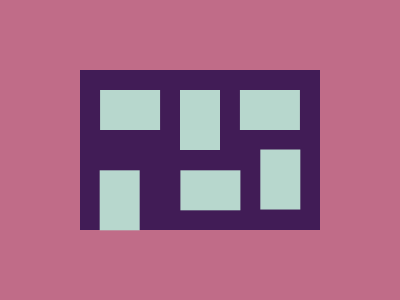

Here is a drawing made with CSS. Write the source that renders it.

<!DOCTYPE html>
<html>

<head>
    <meta charset='utf-8'>
    <meta http-equiv='X-UA-Compatible' content='IE=edge'>
    <title>CSS Battle Daily Target Solution - December 16, 2025</title>
    <meta name='viewport' content='width=device-width, initial-scale=1'>
    <style>
        * {
            margin: 0;
            padding: 0;
        }

        body {
            min-height: 100vh;
            background: radial-gradient(#B7D7CD, #C06C88, #411C56);
            display: grid;
            place-items: center;
        }

        .wrapper {
            height: 300px;
            width: 400px;
            background: #411C56;
            overflow: hidden;
            position: relative;

            * {
                position: absolute;
            }
        }

        p {
            border: 85q solid#C06C88;
            margin: -10px 0;
            height: 160px;
            width: 240px
        }

        a {
            margin: 20px 90px 100px;
            box-shadow: 74q 0, -74q 0, 11q 85q;
            color: #B7D7CD;
            height: 40px;
            width: 60px;

            +a {
                height: 60px;
                width: 40px;
                background: #B7D7CD;
                margin: 20px 100px;
                box-shadow: 85q 63q, -85q 85q
            }
        }
    </style>
</head>

<body>
    <div class="wrapper">
        <p>
            <a></a>
            <a></a>
        </p>
    </div>
</body>

</html>
